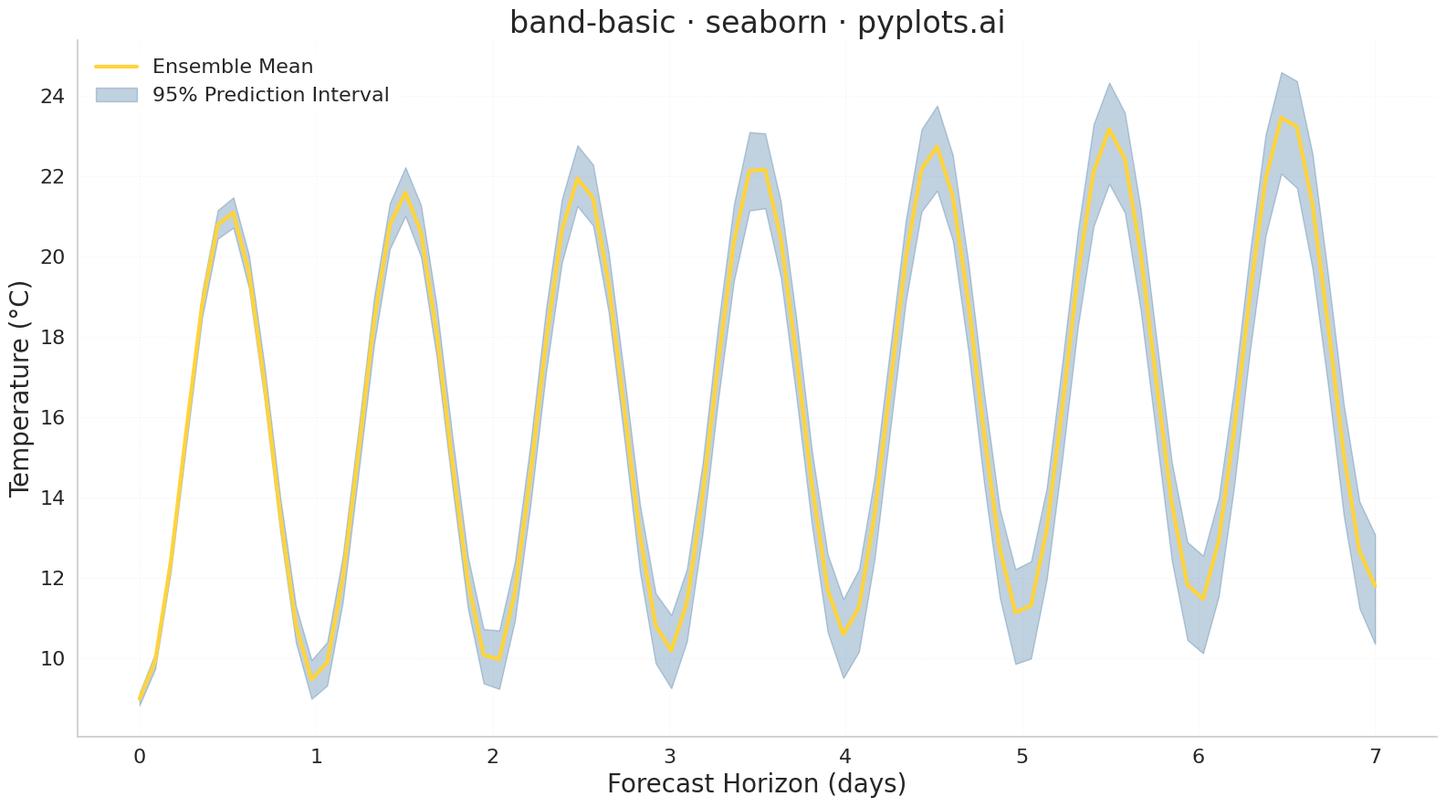

Write Python code to recreate this figure.
""" pyplots.ai
band-basic: Basic Band Plot
Library: seaborn 0.13.2 | Python 3.14
Quality: 94/100 | Updated: 2026-02-23
"""

import matplotlib.pyplot as plt
import numpy as np
import pandas as pd
import seaborn as sns


# Data: 7-day temperature forecast from 200-member ensemble weather model
np.random.seed(42)
n_points = 80
n_ensemble = 200
days = np.linspace(0, 7, n_points)

# Base forecast: diurnal temperature cycle with gradual warming trend
base = 15 + 6 * np.sin(2 * np.pi * days - np.pi / 2) + 0.4 * days

# Ensemble members diverge via cumulative random drift (uncertainty grows with horizon)
drifts = np.cumsum(np.random.normal(0, 0.08, (n_ensemble, n_points)), axis=1)
all_temps = base + drifts

df = pd.DataFrame({"Forecast Day": np.tile(days, n_ensemble), "Temperature (°C)": all_temps.ravel()})

# Plot: sns.lineplot natively computes mean + 95% prediction interval from ensemble
sns.set_theme(
    style="whitegrid",
    rc={
        "axes.spines.top": False,
        "axes.spines.right": False,
        "grid.alpha": 0.15,
        "grid.linewidth": 0.6,
        "grid.linestyle": "--",
    },
)
fig, ax = plt.subplots(figsize=(16, 9))

sns.lineplot(
    data=df,
    x="Forecast Day",
    y="Temperature (°C)",
    estimator="mean",
    errorbar=("pi", 95),
    color="#306998",
    linewidth=3,
    err_kws={"alpha": 0.3},
    ax=ax,
)

# Contrasting center line for clear visual hierarchy
ax.lines[0].set_color("#FFD43B")
ax.lines[0].set_zorder(10)

# Legend: label line and band explicitly
ax.lines[0].set_label("Ensemble Mean")
ax.collections[0].set_label("95% Prediction Interval")
ax.legend(fontsize=16, loc="upper left", framealpha=0.9, edgecolor="none")

# Typography
ax.set_xlabel("Forecast Horizon (days)", fontsize=20)
ax.set_ylabel("Temperature (°C)", fontsize=20)
ax.set_title("band-basic \u00b7 seaborn \u00b7 pyplots.ai", fontsize=24, fontweight="medium")
ax.tick_params(axis="both", labelsize=16)

plt.tight_layout()
plt.savefig("plot.png", dpi=300, bbox_inches="tight")
